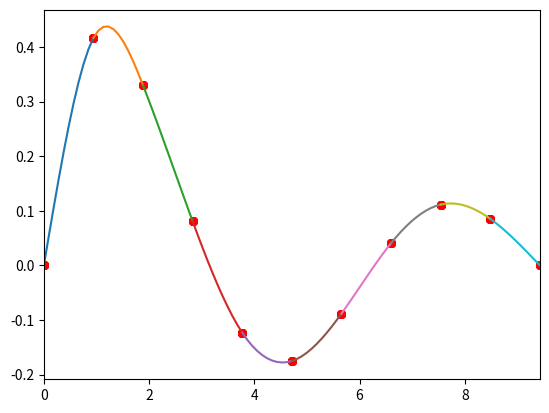

This figure's Python source:
"""
[redacted]
[redacted]
"""
import numpy as np
import matplotlib
import matplotlib.pyplot as plot


# Gaussの消去法
def gauss(N, A, b):
    x = [0] * N
    x_new = [0] * N
    error = 0
    eps = 1.0e-4
    sum = 0
    for _ in range(1, N + 1):
        for i in range(N):
            total = 0
            for j in range(N):
                if i != j:
                    total += A[i][j] * x[j]
            x_new[i] = (b[i] - total) / A[i][i]

        for i in range(N):
            x[i] = x_new[i]
    return x


def f1(x):
    return x * x


# 描画
def draw(xmin, xmax, px, py, a, b, c, d):
    fig = plot.figure()
    graph = fig.add_subplot()
    graph.set_xlim(xmin, xmax)
    #
    dx = (xmax - xmin) / len(a)
    for j in range(len(a)):
        xj = px[j]
        # xk = px[j+1] 必要ない?
        qx = []
        qy = []
        M = 10
        for i in range(M + 1):
            x = xj + dx * i / M
            qx += [x]
            qy += [a[j] * (x - xj) * (x - xj) * (x - xj) + b[j] * (x - xj) * (x - xj) + c[j] * (x - xj) + d[j]]
        graph.plot(qx, qy)
        graph.scatter(px, py, s=30, c='red')
    plot.show()


def naturalspline(N, px, py):
    h = [0] * N
    for j in range(N):
        h[j] = px[j + 1] - px[j]
    v = [0] * N
    for j in range(N):
        v[j] = 6 * ((py[j + 1] - py[j]) / h[j] - (py[j] - py[j - 1]) / h[j - 1])
    #
    A = []
    for i in range(N - 1):
        A += [[0] * (N - 1)]

    for i in range(N - 1):
        A[i][i] = 2 * (h[i] + h[i + 1])  # 対角成分
    for i in range(N - 2):
        A[i][i + 1] = h[i + 1]  # 対角周辺
        A[i + 1][i] = h[i]  # 対角周辺
    y = [0] * (N - 1)  # 右辺ベクトル
    for i in range(N - 1):
        y[i] = v[i + 1]

    x = gauss(N - 1, A, y)

    u = [0] + x + [0]

    b = [0] * N
    for j in range(N):
        b[j] = u[j] / 2
    a = [0] * N
    for j in range(N):
        a[j] = (u[j + 1] - u[j]) / (6 * (px[j + 1] - px[j]))
    d = [0] * N
    for j in range(N):
        d[j] = py[j]
    c = [0] * N
    for j in range(N):
        c[j] = (py[j + 1] - py[j]) / (px[j + 1] - px[j]) - (px[j + 1] - px[j]) * (2 * u[j] + u[j + 1]) / 6

    return a, b, c, d


def f(x):
    return np.sin(x) / (1 + x)


N = 10
px = np.array([])
py = np.array([])
for i in range(0, N + 1):
    x = 3 * np.pi * i / N
    px = np.append(px, x)
    py = np.append(py, f(x))

# a, b = leastsquares(N, x, y)
# print("A={}, B={}, C=[]".format(ABC[0], ABC[1], ABC[2]))
M = 20

a, b, c, d = naturalspline(N, px, py)
draw(0, 3 * np.pi, px, py, a, b, c, d)

input("[Enter]キーを押して終了")
